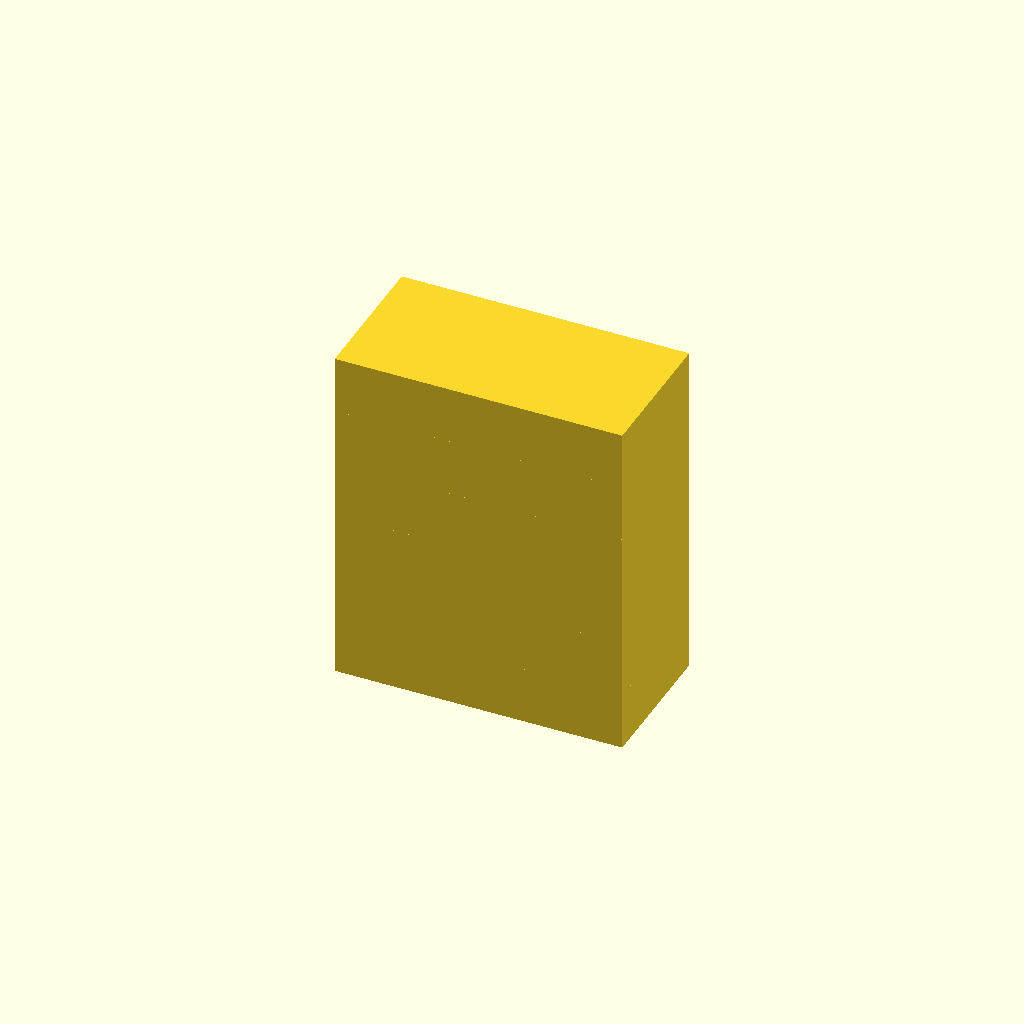
Cell 1: rendered with the file's own defaults.
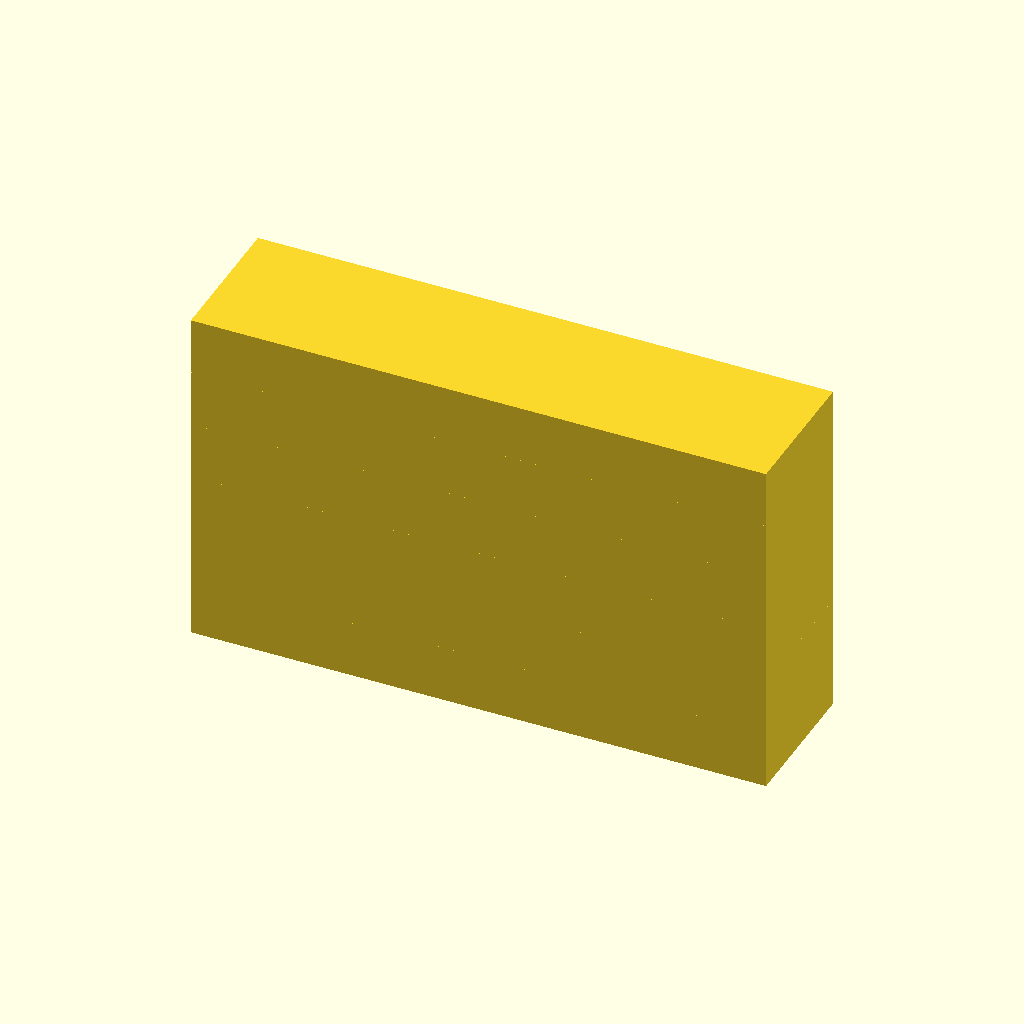
Cell 2: block_length = 100 (everything else at default).
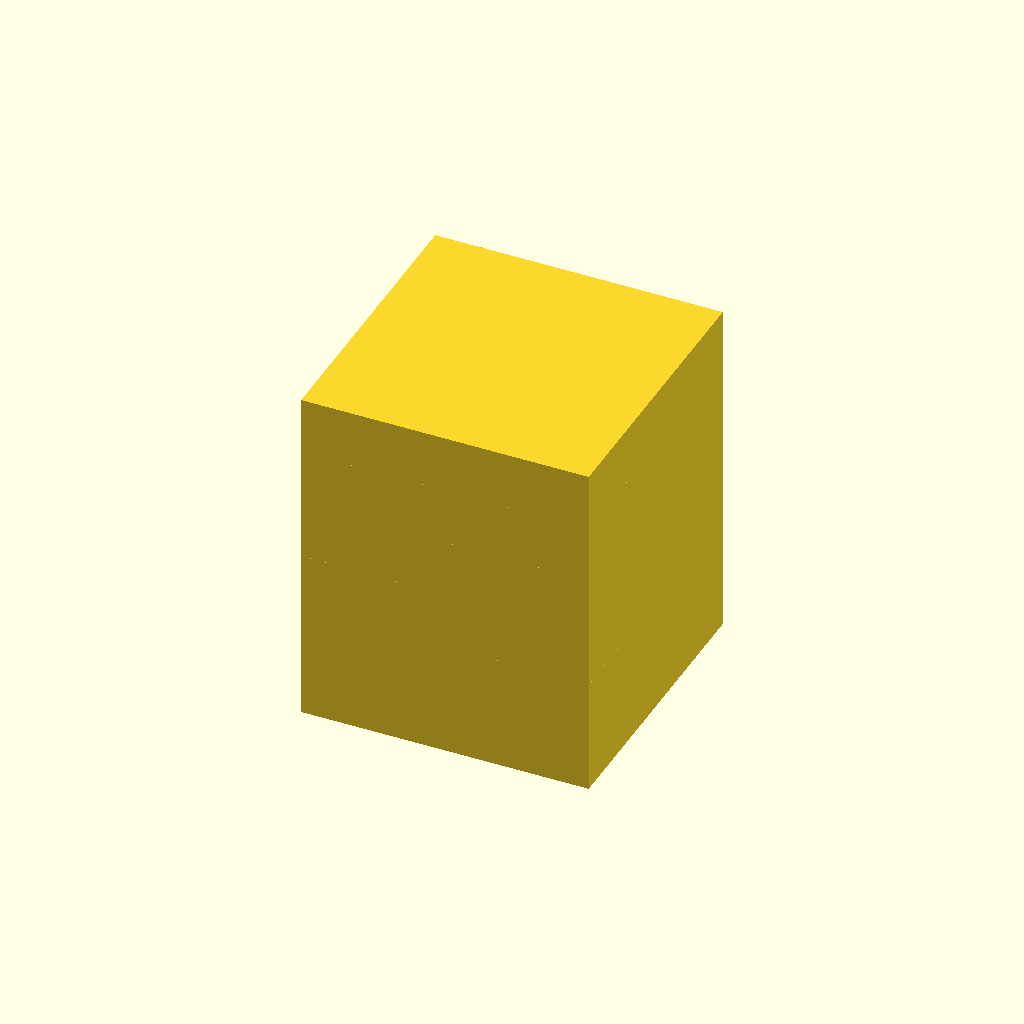
Cell 3: block_width = 50 (everything else at default).
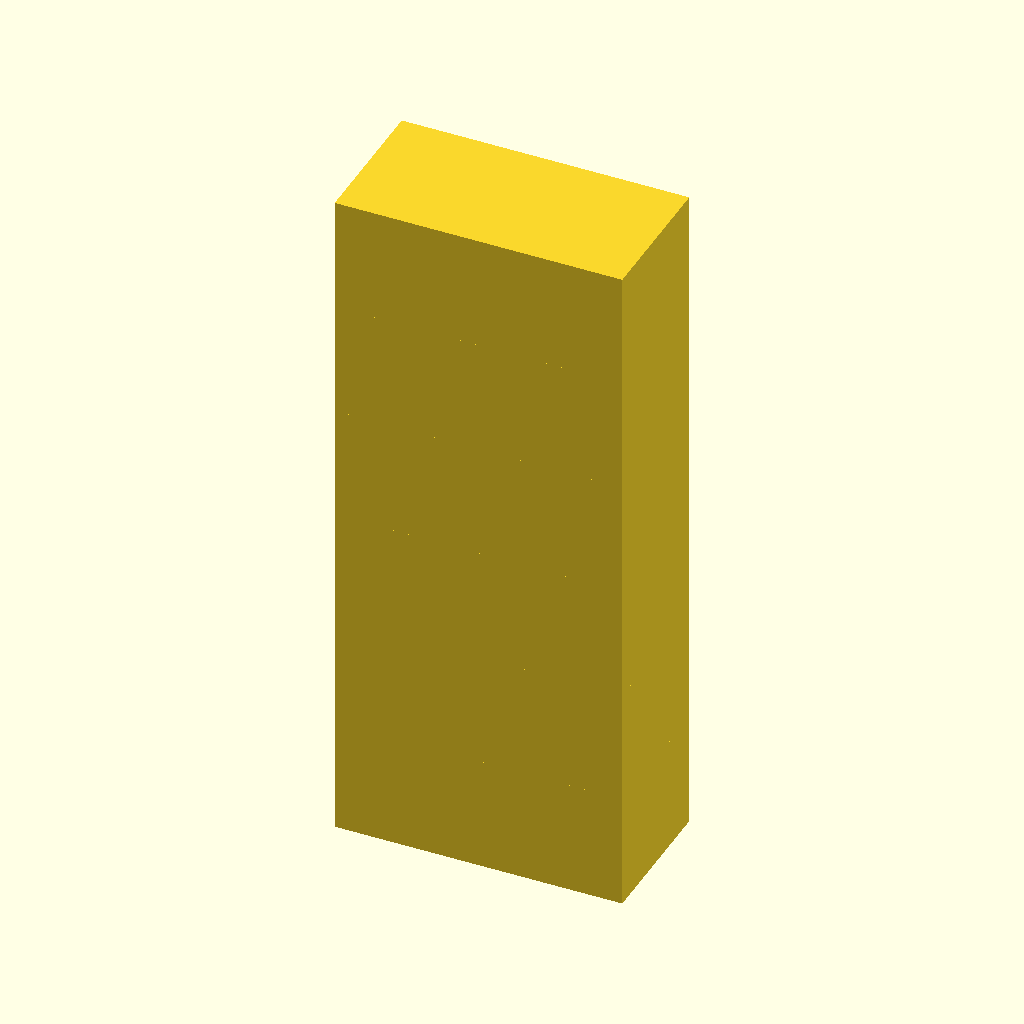
Cell 4: block_height = 20 (everything else at default).
All cells are drawn from one camera (rotation 55°, 0°, 25°, orthographic, colour scheme Cornfield), so only the parameter changes between them.
Source of the model, deepcad_8037/0075/00755108/output_0/00755108.scad:

// Define the dimensions of the rectangular block
block_length = 50;  // Length of the block
block_width = 25;   // Width of the block
block_height = 10;  // Height of the block

// Function to create a rectangular block
module rectangular_block() {
    cube([block_length, block_width, block_height], center = true);
}

// Stack the rectangular blocks based on the positional relationship
translate([0, 0, block_height * 2.5]) rectangular_block(); // Layer 1
translate([0, 0, block_height * 1.5]) rectangular_block(); // Layer 2
translate([0, 0, block_height * 0.5]) rectangular_block(); // Layer 3
translate([0, 0, -block_height * 0.5]) rectangular_block(); // Layer 4
translate([0, 0, -block_height * 1.5]) rectangular_block(); // Layer 5
translate([0, 0, -block_height * 2.5]) rectangular_block(); // Layer 6
Parameter table extracted from the source (name, type, default, range or options):
block_length: number, default 50
block_width: number, default 25
block_height: number, default 10
